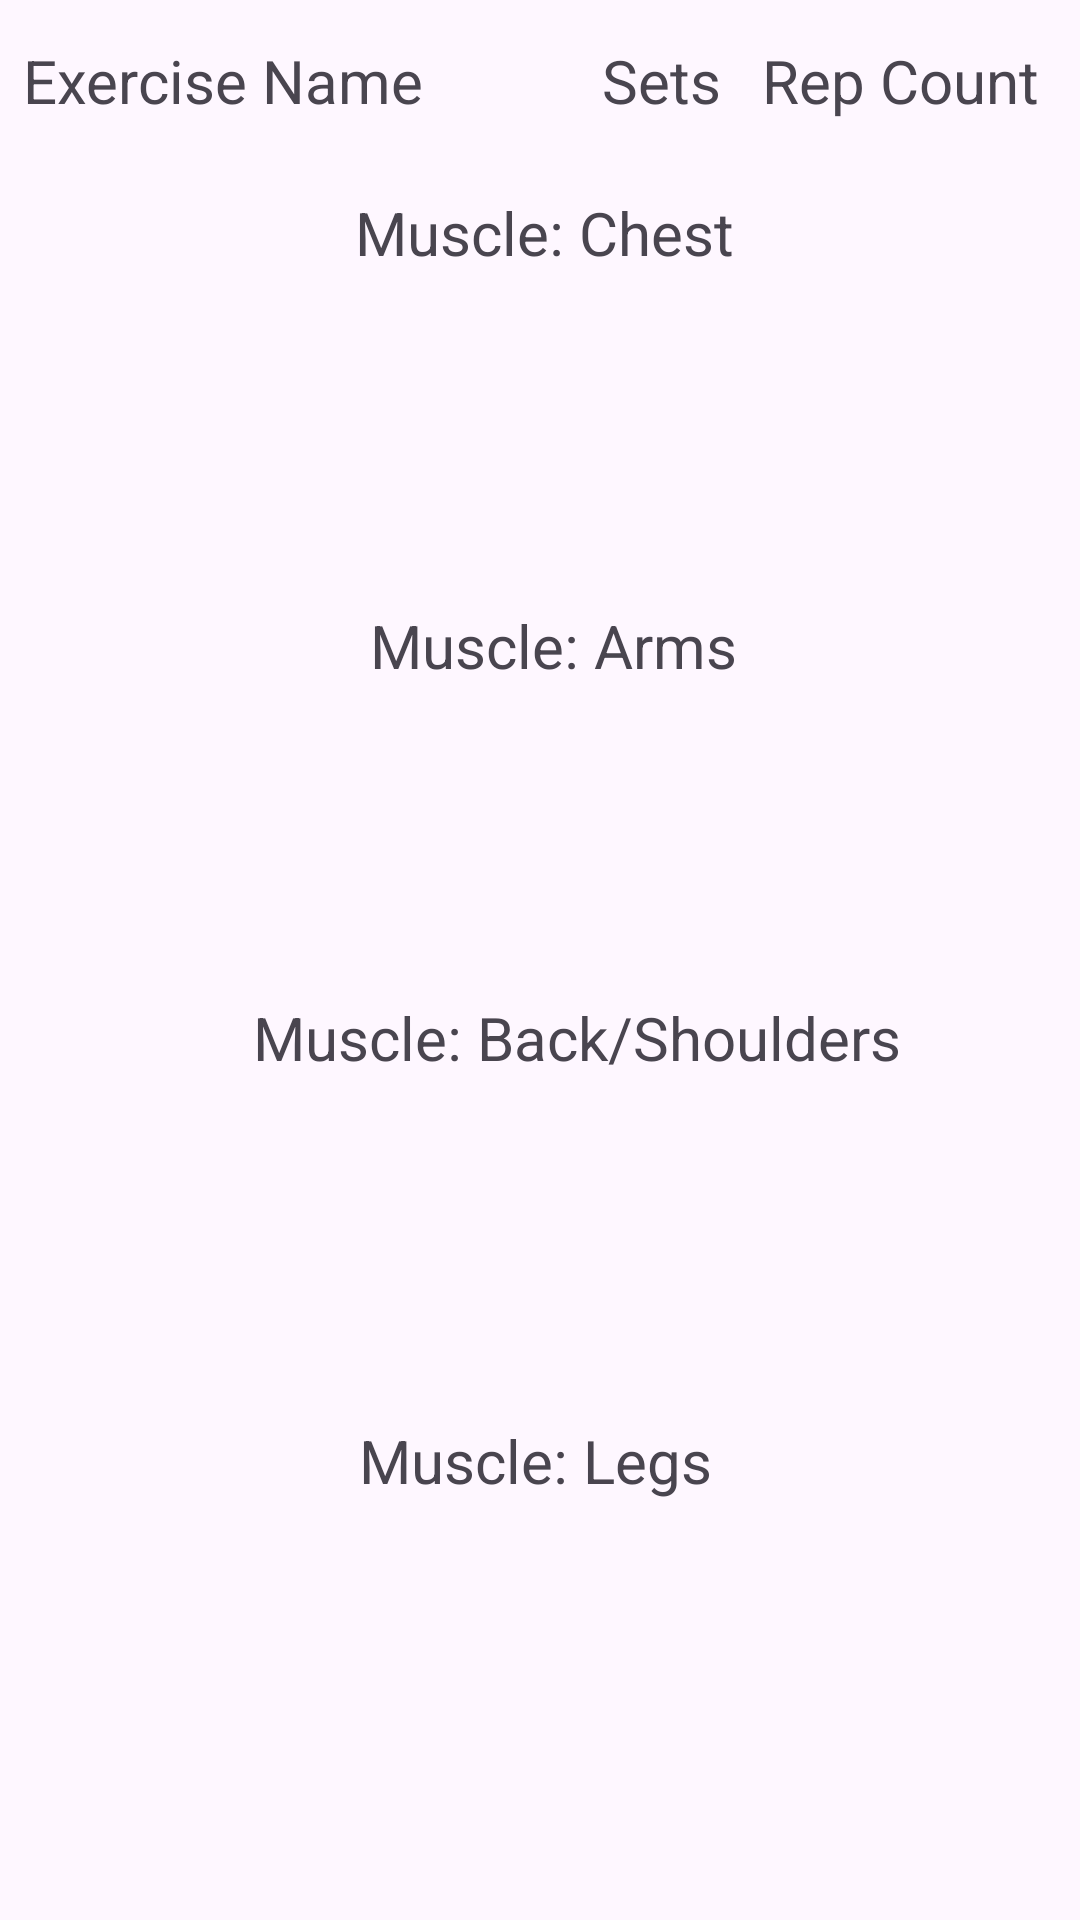

The Android layout XML behind this screen, and the referenced resources:
<!-- AndroidManifest.xml: application theme Theme.MSDGymApplication -->
<!-- res/layout/activity_full_body.xml -->
<?xml version="1.0" encoding="utf-8"?>
<androidx.constraintlayout.widget.ConstraintLayout xmlns:android="http://schemas.android.com/apk/res/android"
    xmlns:app="http://schemas.android.com/apk/res-auto"
    xmlns:tools="http://schemas.android.com/tools"
    android:layout_width="match_parent"
    android:layout_height="match_parent"
    tools:context=".FullBody">

    <ListView
        android:id="@+id/listview7"
        android:layout_width="384dp"
        android:layout_height="84dp"
        android:textSize="50dp"
        app:layout_constraintBottom_toBottomOf="parent"
        app:layout_constraintEnd_toEndOf="parent"
        app:layout_constraintHorizontal_bias="0.407"
        app:layout_constraintStart_toStartOf="parent"
        app:layout_constraintTop_toTopOf="parent"
        app:layout_constraintVertical_bias="0.182" />

    <TextView
        android:id="@+id/textView4"
        android:layout_width="133dp"
        android:layout_height="30dp"
        android:text="Muscle: Chest"
        android:textSize="20sp"
        app:layout_constraintBottom_toBottomOf="parent"
        app:layout_constraintEnd_toEndOf="parent"
        app:layout_constraintHorizontal_bias="0.521"
        app:layout_constraintStart_toStartOf="parent"
        app:layout_constraintTop_toTopOf="parent"
        app:layout_constraintVertical_bias="0.105" />

    <TextView
        android:id="@+id/textView7"
        android:layout_width="wrap_content"
        android:layout_height="wrap_content"
        android:text="Muscle: Arms "
        android:textSize="20sp"
        app:layout_constraintBottom_toBottomOf="parent"
        app:layout_constraintEnd_toEndOf="parent"
        app:layout_constraintHorizontal_bias="0.53"
        app:layout_constraintStart_toStartOf="parent"
        app:layout_constraintTop_toTopOf="parent"
        app:layout_constraintVertical_bias="0.329" />

    <ListView
        android:id="@+id/listView8"
        android:layout_width="384dp"
        android:layout_height="84dp"
        app:layout_constraintBottom_toBottomOf="parent"
        app:layout_constraintEnd_toEndOf="parent"
        app:layout_constraintHorizontal_bias="0.407"
        app:layout_constraintStart_toStartOf="parent"
        app:layout_constraintTop_toTopOf="parent"
        app:layout_constraintVertical_bias="0.421" />

    <TextView
        android:id="@+id/textView8"
        android:layout_width="wrap_content"
        android:layout_height="wrap_content"
        android:text="Muscle: Back/Shoulders"
        android:textSize="20sp"
        app:layout_constraintBottom_toBottomOf="parent"
        app:layout_constraintEnd_toEndOf="parent"
        app:layout_constraintHorizontal_bias="0.585"
        app:layout_constraintStart_toStartOf="parent"
        app:layout_constraintTop_toTopOf="parent"
        app:layout_constraintVertical_bias="0.542" />

    <ListView
        android:id="@+id/listview9"
        android:layout_width="384dp"
        android:layout_height="84dp"
        app:layout_constraintBottom_toBottomOf="parent"
        app:layout_constraintEnd_toEndOf="parent"
        app:layout_constraintHorizontal_bias="0.481"
        app:layout_constraintStart_toStartOf="parent"
        app:layout_constraintTop_toTopOf="parent"
        app:layout_constraintVertical_bias="0.666" />

    <TextView
        android:id="@+id/textView9"
        android:layout_width="wrap_content"
        android:layout_height="wrap_content"
        android:text="Muscle: Legs"
        android:textSize="20sp"
        app:layout_constraintBottom_toBottomOf="parent"
        app:layout_constraintEnd_toEndOf="parent"
        app:layout_constraintHorizontal_bias="0.494"
        app:layout_constraintStart_toStartOf="parent"
        app:layout_constraintTop_toTopOf="parent"
        app:layout_constraintVertical_bias="0.772" />

    <ListView
        android:id="@+id/listview10"
        android:layout_width="384dp"
        android:layout_height="84dp"
        app:layout_constraintBottom_toBottomOf="parent"
        app:layout_constraintEnd_toEndOf="parent"
        app:layout_constraintStart_toStartOf="parent"
        app:layout_constraintTop_toTopOf="parent"
        app:layout_constraintVertical_bias="0.901" />

    <TextView
        android:id="@+id/textView11"
        android:layout_width="wrap_content"
        android:layout_height="wrap_content"
        android:text="Exercise Name"
        android:textSize="20sp"
        app:layout_constraintBottom_toBottomOf="parent"
        app:layout_constraintEnd_toEndOf="parent"
        app:layout_constraintHorizontal_bias="0.034"
        app:layout_constraintStart_toStartOf="parent"
        app:layout_constraintTop_toTopOf="parent"
        app:layout_constraintVertical_bias="0.022" />

    <TextView
        android:id="@+id/textView12"
        android:layout_width="wrap_content"
        android:layout_height="wrap_content"
        android:text="Sets"
        android:textSize="20sp"
        app:layout_constraintBottom_toBottomOf="parent"
        app:layout_constraintEnd_toEndOf="parent"
        app:layout_constraintHorizontal_bias="0.626"
        app:layout_constraintStart_toStartOf="parent"
        app:layout_constraintTop_toTopOf="parent"
        app:layout_constraintVertical_bias="0.022" />

    <TextView
        android:id="@+id/textView13"
        android:layout_width="wrap_content"
        android:layout_height="wrap_content"
        android:text="Rep Count"
        android:textSize="20sp"
        app:layout_constraintBottom_toBottomOf="parent"
        app:layout_constraintEnd_toEndOf="parent"
        app:layout_constraintHorizontal_bias="0.949"
        app:layout_constraintStart_toStartOf="parent"
        app:layout_constraintTop_toTopOf="parent"
        app:layout_constraintVertical_bias="0.022" />

</androidx.constraintlayout.widget.ConstraintLayout>
<!-- resources referenced by this layout -->
<resources>
  <style name="Theme.MSDGymApplication" parent="Base.Theme.MSDGymApplication" />
  <style name="Base.Theme.MSDGymApplication" parent="Theme.Material3.DayNight.NoActionBar">
          
          
      </style>
</resources>
